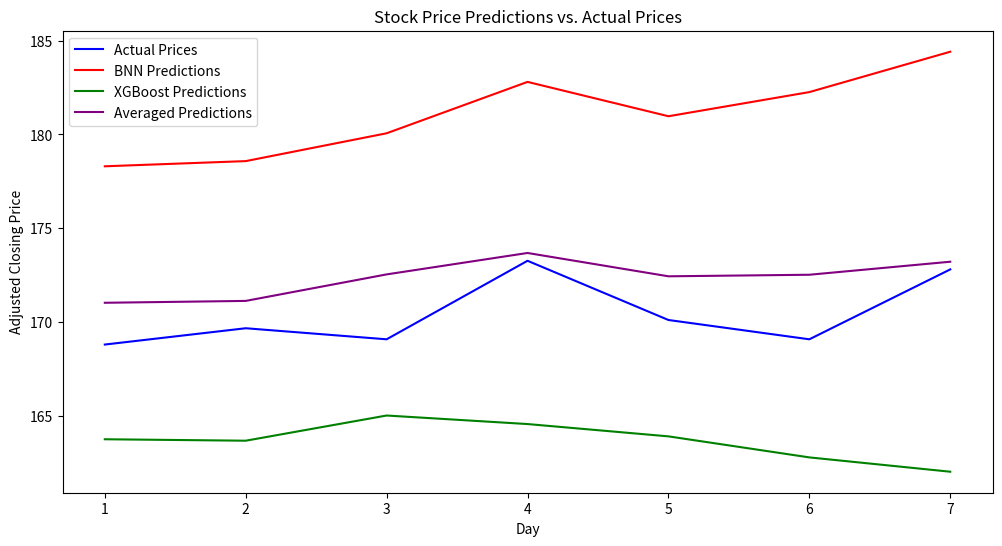

This figure's Python source:
"""
Compare Results from Models to Actual Values
"""

import matplotlib.pyplot as plt
import matplotlib

matplotlib.use('Agg')

def percentage_error(model_results):
    """
    Find percentage error for each models results
    """
    percent_errors = []
    for observed, predicted in zip(actual_prices, model_results):
        percent_error = abs(observed - predicted) / abs(observed) * 100
        percent_errors.append(percent_error)
    print(percent_errors)

def plot_results(y_test, y_pred_bnn, y_pred_xgb, y_pred_avg):
    """
    Plot results
    """
    plt.figure(figsize=(12, 6))
    plt.plot(range(1, len(y_test) + 1), y_test, label='Actual Prices', color='blue')
    plt.plot(range(1, len(y_pred_bnn) + 1), y_pred_bnn, label='BNN Predictions', color='red')
    plt.plot(range(1, len(y_pred_xgb) + 1), y_pred_xgb, label='XGBoost Predictions', color='green')
    plt.plot(range(1, len(y_pred_avg) + 1), y_pred_avg, label='Averaged Predictions', color='purple')
    plt.title('Stock Price Predictions vs. Actual Prices')
    plt.xlabel('Day')
    plt.ylabel('Adjusted Closing Price')
    plt.legend()
    plt.show()
    plt.savefig('stock_predictions.png')

actual_prices = [168.79, 169.66, 169.07, 173.26, 170.10, 169.07, 172.80]
pred_bnn = [178.30183, 178.57834, 180.0635, 182.80518, 180.9727, 182.26105, 184.41537]
pred_xgb = [163.73656, 163.65869, 165.00328, 164.54767, 163.89056, 162.7681, 162.00394]
pred_avg = [171.019195, 171.118515, 172.53339, 173.676425, 172.43163, 172.514575, 173.209655]

percentage_error(pred_bnn)
percentage_error(pred_xgb)
percentage_error(pred_avg)
plot_results(actual_prices, pred_bnn, pred_xgb, pred_avg)
